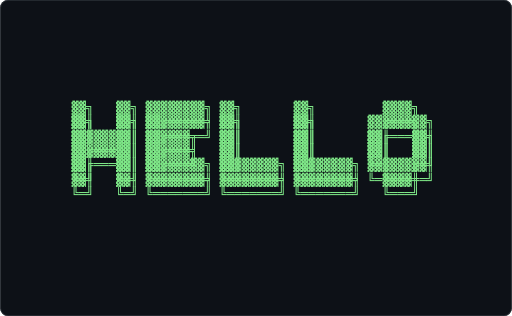
t = 0.00 s
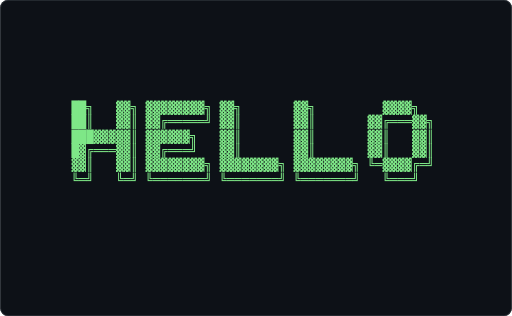
t = 0.61 s
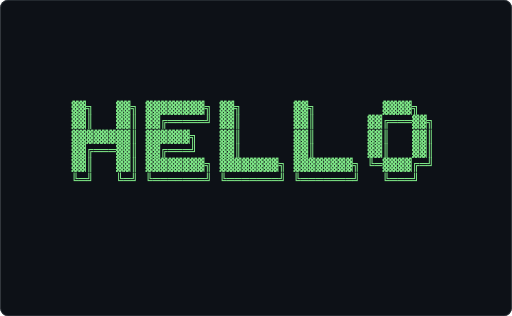
t = 1.21 s
t = 1.82 s: frame unchanged from t = 1.21 s, image omitted
t = 2.43 s: frame unchanged from t = 0.61 s, image omitted
t = 3.04 s: frame unchanged from t = 1.21 s, image omitted

The animated SVG that drew these frames (rendered in a browser with its animation timeline set to each time). Animation: 1 CSS @keyframes rule; one cycle of 3.64 s, repeats indefinitely.

<svg xmlns="http://www.w3.org/2000/svg" width="680" height="420" viewBox="0 0 680 420" role="img" aria-label="Terminal playing an ASCII animation of big-text">
<style>.f{opacity:0;animation:blink 1.860s steps(1,end) infinite}.f:first-of-type{opacity:1}@keyframes blink{0%{opacity:1}4.167%{opacity:0}100%{opacity:0}}@media (prefers-reduced-motion: reduce){.f{animation:none}.f:first-of-type{opacity:1}}text{font-family:ui-monospace,SFMono-Regular,'DejaVu Sans Mono',Menlo,Consolas,monospace;font-size:12px;white-space:pre}</style>
<rect width="680" height="420" rx="10" fill="#0d1117"/>
<rect x="0.5" y="0.5" width="679" height="419" rx="10" fill="none" stroke="#30363d"/>
<g transform="translate(16.00 133.64) scale(1.3636)">
<g class="f" style="animation-delay:-0.0000s">
<text x="0" y="11" fill="#7ee787" xml:space="preserve">
<tspan x="0" dy="0">                                                                  </tspan>
<tspan x="0" dy="14">        ▓▓╗   ▓▓╗ ▓▓▓▓▓▓▓▓╗ ▓▓╗       ▓▓╗         ▓▓▓▓╗           </tspan>
<tspan x="0" dy="14">        ▓▓║   ▓▓║ ▓▓╔═════╝ ▓▓║       ▓▓║       ▓▓╔═══▓▓╗         </tspan>
<tspan x="0" dy="14">        ▓▓▓▓▓▓▓▓║ ▓▓▓▓▓▓╗   ▓▓║       ▓▓║       ▓▓║   ▓▓║         </tspan>
<tspan x="0" dy="14">        ▓▓╔═══▓▓║ ▓▓╔═══╝   ▓▓║       ▓▓║       ▓▓║   ▓▓║         </tspan>
<tspan x="0" dy="14">        ▓▓║   ▓▓║ ▓▓▓▓▓▓▓▓╗ ▓▓▓▓▓▓▓▓╗ ▓▓▓▓▓▓▓▓╗ ╚═▓▓▓▓╔═╝         </tspan>
<tspan x="0" dy="14">        ╚═╝   ╚═╝ ╚═══════╝ ╚═══════╝ ╚═══════╝   ╚═══╝           </tspan>
<tspan x="0" dy="14">                                                                  </tspan>
</text></g>
<g class="f" style="animation-delay:-0.0775s">
<text x="0" y="11" fill="#7ee787" xml:space="preserve">
<tspan x="0" dy="0">        ▓▓╗   ▓▓╗ ▓▓▓▓▓▓▓▓╗ ▓▓╗       ▓▓╗         ▓▓▓▓╗           </tspan>
<tspan x="0" dy="14">        ▓▓║   ▓▓║ ▓▓╔═════╝ ▓▓║       ▓▓║       ▓▓╔═══▓▓╗         </tspan>
<tspan x="0" dy="14">        ▓▓▓▓▓▓▓▓║ ▓▓▓▓▓▓╗   ▓▓║       ▓▓║       ▓▓║   ▓▓║         </tspan>
<tspan x="0" dy="14">        ▓▓╔═══▓▓║ ▓▓╔═══╝   ▓▓║       ▓▓║       ▓▓║   ▓▓║         </tspan>
<tspan x="0" dy="14">        ▓▓║   ▓▓║ ▓▓▓▓▓▓▓▓╗ ▓▓▓▓▓▓▓▓╗ ▓▓▓▓▓▓▓▓╗ ╚═▓▓▓▓╔═╝         </tspan>
<tspan x="0" dy="14">        ╚═╝   ╚═╝ ╚═══════╝ ╚═══════╝ ╚═══════╝   ╚═══╝           </tspan>
<tspan x="0" dy="14">                                                                  </tspan>
<tspan x="0" dy="14"> </tspan>
</text></g>
<g class="f" style="animation-delay:-0.1550s">
<text x="0" y="11" fill="#7ee787" xml:space="preserve">
<tspan x="0" dy="0">        ▓▓╗   ▓▓╗ ▓▓▓▓▓▓▓▓╗ ▓▓╗       ▓▓╗         ▓▓▓▓╗           </tspan>
<tspan x="0" dy="14">        ▓▓║   ▓▓║ ▓▓╔═════╝ ▓▓║       ▓▓║       ▓▓╔═══▓▓╗         </tspan>
<tspan x="0" dy="14">        ▓▓▓▓▓▓▓▓║ ▓▓▓▓▓▓╗   ▓▓║       ▓▓║       ▓▓║   ▓▓║         </tspan>
<tspan x="0" dy="14">        ▓▓╔═══▓▓║ ▓▓╔═══╝   ▓▓║       ▓▓║       ▓▓║   ▓▓║         </tspan>
<tspan x="0" dy="14">        ▓▓║   ▓▓║ ▓▓▓▓▓▓▓▓╗ ▓▓▓▓▓▓▓▓╗ ▓▓▓▓▓▓▓▓╗ ╚═▓▓▓▓╔═╝         </tspan>
<tspan x="0" dy="14">        ╚═╝   ╚═╝ ╚═══════╝ ╚═══════╝ ╚═══════╝   ╚═══╝           </tspan>
<tspan x="0" dy="14">                                                                  </tspan>
<tspan x="0" dy="14"> </tspan>
</text></g>
<g class="f" style="animation-delay:-0.2326s">
<text x="0" y="11" fill="#7ee787" xml:space="preserve">
<tspan x="0" dy="0">        ▓▓╗   ▓▓╗ ▓▓▓▓▓▓▓▓╗ ▓▓╗       ▓▓╗         ▓▓▓▓╗           </tspan>
<tspan x="0" dy="14">        ▓▓║   ▓▓║ ▓▓╔═════╝ ▓▓║       ▓▓║       ▓▓╔═══▓▓╗         </tspan>
<tspan x="0" dy="14">        ▓▓▓▓▓▓▓▓║ ▓▓▓▓▓▓╗   ▓▓║       ▓▓║       ▓▓║   ▓▓║         </tspan>
<tspan x="0" dy="14">        ▓▓╔═══▓▓║ ▓▓╔═══╝   ▓▓║       ▓▓║       ▓▓║   ▓▓║         </tspan>
<tspan x="0" dy="14">        ▓▓║   ▓▓║ ▓▓▓▓▓▓▓▓╗ ▓▓▓▓▓▓▓▓╗ ▓▓▓▓▓▓▓▓╗ ╚═▓▓▓▓╔═╝         </tspan>
<tspan x="0" dy="14">        ╚═╝   ╚═╝ ╚═══════╝ ╚═══════╝ ╚═══════╝   ╚═══╝           </tspan>
<tspan x="0" dy="14">                                                                  </tspan>
<tspan x="0" dy="14"> </tspan>
</text></g>
<g class="f" style="animation-delay:-0.3101s">
<text x="0" y="11" fill="#7ee787" xml:space="preserve">
<tspan x="0" dy="0">        ▓▓╗   ▓▓╗ ▓▓▓▓▓▓▓▓╗ ▓▓╗       ▓▓╗         ▓▓▓▓╗           </tspan>
<tspan x="0" dy="14">        ▓▓║   ▓▓║ ▓▓╔═════╝ ▓▓║       ▓▓║       ▓▓╔═══▓▓╗         </tspan>
<tspan x="0" dy="14">        ▓▓▓▓▓▓▓▓║ ▓▓▓▓▓▓╗   ▓▓║       ▓▓║       ▓▓║   ▓▓║         </tspan>
<tspan x="0" dy="14">        ▓▓╔═══▓▓║ ▓▓╔═══╝   ▓▓║       ▓▓║       ▓▓║   ▓▓║         </tspan>
<tspan x="0" dy="14">        ▓▓║   ▓▓║ ▓▓▓▓▓▓▓▓╗ ▓▓▓▓▓▓▓▓╗ ▓▓▓▓▓▓▓▓╗ ╚═▓▓▓▓╔═╝         </tspan>
<tspan x="0" dy="14">        ╚═╝   ╚═╝ ╚═══════╝ ╚═══════╝ ╚═══════╝   ╚═══╝           </tspan>
<tspan x="0" dy="14">                                                                  </tspan>
<tspan x="0" dy="14"> </tspan>
</text></g>
<g class="f" style="animation-delay:-0.3876s">
<text x="0" y="11" fill="#7ee787" xml:space="preserve">
<tspan x="0" dy="0">        ▓▓╗   ▓▓╗ ▓▓▓▓▓▓▓▓╗ ▓▓╗       ▓▓╗         ▓▓▓▓╗           </tspan>
<tspan x="0" dy="14">        ▓▓║   ▓▓║ ▓▓╔═════╝ ▓▓║       ▓▓║       ▓▓╔═══▓▓╗         </tspan>
<tspan x="0" dy="14">        ▓▓▓▓▓▓▓▓║ ▓▓▓▓▓▓╗   ▓▓║       ▓▓║       ▓▓║   ▓▓║         </tspan>
<tspan x="0" dy="14">        ▓▓╔═══▓▓║ ▓▓╔═══╝   ▓▓║       ▓▓║       ▓▓║   ▓▓║         </tspan>
<tspan x="0" dy="14">        ▓▓║   ▓▓║ ▓▓▓▓▓▓▓▓╗ ▓▓▓▓▓▓▓▓╗ ▓▓▓▓▓▓▓▓╗ ╚═▓▓▓▓╔═╝         </tspan>
<tspan x="0" dy="14">        ╚═╝   ╚═╝ ╚═══════╝ ╚═══════╝ ╚═══════╝   ╚═══╝           </tspan>
<tspan x="0" dy="14">                                                                  </tspan>
<tspan x="0" dy="14"> </tspan>
</text></g>
<g class="f" style="animation-delay:-0.4651s">
<text x="0" y="11" fill="#7ee787" xml:space="preserve">
<tspan x="0" dy="0">        ▓▓╗   ▓▓╗ ▓▓▓▓▓▓▓▓╗ ▓▓╗       ▓▓╗         ▓▓▓▓╗           </tspan>
<tspan x="0" dy="14">        ▓▓║   ▓▓║ ▓▓╔═════╝ ▓▓║       ▓▓║       ▓▓╔═══▓▓╗         </tspan>
<tspan x="0" dy="14">        ▓▓▓▓▓▓▓▓║ ▓▓▓▓▓▓╗   ▓▓║       ▓▓║       ▓▓║   ▓▓║         </tspan>
<tspan x="0" dy="14">        ▓▓╔═══▓▓║ ▓▓╔═══╝   ▓▓║       ▓▓║       ▓▓║   ▓▓║         </tspan>
<tspan x="0" dy="14">        ▓▓║   ▓▓║ ▓▓▓▓▓▓▓▓╗ ▓▓▓▓▓▓▓▓╗ ▓▓▓▓▓▓▓▓╗ ╚═▓▓▓▓╔═╝         </tspan>
<tspan x="0" dy="14">        ╚═╝   ╚═╝ ╚═══════╝ ╚═══════╝ ╚═══════╝   ╚═══╝           </tspan>
<tspan x="0" dy="14">                                                                  </tspan>
<tspan x="0" dy="14"> </tspan>
</text></g>
<g class="f" style="animation-delay:-0.5426s">
<text x="0" y="11" fill="#7ee787" xml:space="preserve">
<tspan x="0" dy="0">        ▓▓╗   ▓▓╗ ▓▓▓▓▓▓▓▓╗ ▓▓╗       ▓▓╗         ▓▓▓▓╗           </tspan>
<tspan x="0" dy="14">        ▓▓║   ▓▓║ ▓▓╔═════╝ ▓▓║       ▓▓║       ▓▓╔═══▓▓╗         </tspan>
<tspan x="0" dy="14">        ▓▓▓▓▓▓▓▓║ ▓▓▓▓▓▓╗   ▓▓║       ▓▓║       ▓▓║   ▓▓║         </tspan>
<tspan x="0" dy="14">        ▓▓╔═══▓▓║ ▓▓╔═══╝   ▓▓║       ▓▓║       ▓▓║   ▓▓║         </tspan>
<tspan x="0" dy="14">        ▓▓║   ▓▓║ ▓▓▓▓▓▓▓▓╗ ▓▓▓▓▓▓▓▓╗ ▓▓▓▓▓▓▓▓╗ ╚═▓▓▓▓╔═╝         </tspan>
<tspan x="0" dy="14">        ╚═╝   ╚═╝ ╚═══════╝ ╚═══════╝ ╚═══════╝   ╚═══╝           </tspan>
<tspan x="0" dy="14">                                                                  </tspan>
<tspan x="0" dy="14"> </tspan>
</text></g>
<g class="f" style="animation-delay:-0.6202s">
<text x="0" y="11" fill="#7ee787" xml:space="preserve">
<tspan x="0" dy="0">        ▓▓╗   ▓▓╗ ▓▓▓▓▓▓▓▓╗ ▓▓╗       ▓▓╗         ▓▓▓▓╗           </tspan>
<tspan x="0" dy="14">        ▓▓║   ▓▓║ ▓▓╔═════╝ ▓▓║       ▓▓║       ▓▓╔═══▓▓╗         </tspan>
<tspan x="0" dy="14">        ▓▓▓▓▓▓▓▓║ ▓▓▓▓▓▓╗   ▓▓║       ▓▓║       ▓▓║   ▓▓║         </tspan>
<tspan x="0" dy="14">        ▓▓╔═══▓▓║ ▓▓╔═══╝   ▓▓║       ▓▓║       ▓▓║   ▓▓║         </tspan>
<tspan x="0" dy="14">        ▓▓║   ▓▓║ ▓▓▓▓▓▓▓▓╗ ▓▓▓▓▓▓▓▓╗ ▓▓▓▓▓▓▓▓╗ ╚═▓▓▓▓╔═╝         </tspan>
<tspan x="0" dy="14">        ╚═╝   ╚═╝ ╚═══════╝ ╚═══════╝ ╚═══════╝   ╚═══╝           </tspan>
<tspan x="0" dy="14">                                                                  </tspan>
<tspan x="0" dy="14"> </tspan>
</text></g>
<g class="f" style="animation-delay:-0.6977s">
<text x="0" y="11" fill="#7ee787" xml:space="preserve">
<tspan x="0" dy="0">        ▓▓╗   ▓▓╗ ▓▓▓▓▓▓▓▓╗ ▓▓╗       ▓▓╗         ▓▓▓▓╗           </tspan>
<tspan x="0" dy="14">        ▓▓║   ▓▓║ ▓▓╔═════╝ ▓▓║       ▓▓║       ▓▓╔═══▓▓╗         </tspan>
<tspan x="0" dy="14">        ▓▓▓▓▓▓▓▓║ ▓▓▓▓▓▓╗   ▓▓║       ▓▓║       ▓▓║   ▓▓║         </tspan>
<tspan x="0" dy="14">        ▓▓╔═══▓▓║ ▓▓╔═══╝   ▓▓║       ▓▓║       ▓▓║   ▓▓║         </tspan>
<tspan x="0" dy="14">        ▓▓║   ▓▓║ ▓▓▓▓▓▓▓▓╗ ▓▓▓▓▓▓▓▓╗ ▓▓▓▓▓▓▓▓╗ ╚═▓▓▓▓╔═╝         </tspan>
<tspan x="0" dy="14">        ╚═╝   ╚═╝ ╚═══════╝ ╚═══════╝ ╚═══════╝   ╚═══╝           </tspan>
<tspan x="0" dy="14">                                                                  </tspan>
<tspan x="0" dy="14"> </tspan>
</text></g>
<g class="f" style="animation-delay:-0.7752s">
<text x="0" y="11" fill="#7ee787" xml:space="preserve">
<tspan x="0" dy="0">        ▓▓╗   ▓▓╗ ▓▓▓▓▓▓▓▓╗ ▓▓╗       ▓▓╗         ▓▓▓▓╗           </tspan>
<tspan x="0" dy="14">        ▓▓║   ▓▓║ ▓▓╔═════╝ ▓▓║       ▓▓║       ▓▓╔═══▓▓╗         </tspan>
<tspan x="0" dy="14">        ▓▓▓▓▓▓▓▓║ ▓▓▓▓▓▓╗   ▓▓║       ▓▓║       ▓▓║   ▓▓║         </tspan>
<tspan x="0" dy="14">        ▓▓╔═══▓▓║ ▓▓╔═══╝   ▓▓║       ▓▓║       ▓▓║   ▓▓║         </tspan>
<tspan x="0" dy="14">        ▓▓║   ▓▓║ ▓▓▓▓▓▓▓▓╗ ▓▓▓▓▓▓▓▓╗ ▓▓▓▓▓▓▓▓╗ ╚═▓▓▓▓╔═╝         </tspan>
<tspan x="0" dy="14">        ╚═╝   ╚═╝ ╚═══════╝ ╚═══════╝ ╚═══════╝   ╚═══╝           </tspan>
<tspan x="0" dy="14">                                                                  </tspan>
<tspan x="0" dy="14"> </tspan>
</text></g>
<g class="f" style="animation-delay:-0.8527s">
<text x="0" y="11" fill="#7ee787" xml:space="preserve">
<tspan x="0" dy="0">        ▓▓╗   ▓▓╗ ▓▓▓▓▓▓▓▓╗ ▓▓╗       ▓▓╗         ▓▓▓▓╗           </tspan>
<tspan x="0" dy="14">        ▓▓║   ▓▓║ ▓▓╔═════╝ ▓▓║       ▓▓║       ▓▓╔═══▓▓╗         </tspan>
<tspan x="0" dy="14">        ▓▓▓▓▓▓▓▓║ ▓▓▓▓▓▓╗   ▓▓║       ▓▓║       ▓▓║   ▓▓║         </tspan>
<tspan x="0" dy="14">        ▓▓╔═══▓▓║ ▓▓╔═══╝   ▓▓║       ▓▓║       ▓▓║   ▓▓║         </tspan>
<tspan x="0" dy="14">        ▓▓║   ▓▓║ ▓▓▓▓▓▓▓▓╗ ▓▓▓▓▓▓▓▓╗ ▓▓▓▓▓▓▓▓╗ ╚═▓▓▓▓╔═╝         </tspan>
<tspan x="0" dy="14">        ╚═╝   ╚═╝ ╚═══════╝ ╚═══════╝ ╚═══════╝   ╚═══╝           </tspan>
<tspan x="0" dy="14">                                                                  </tspan>
<tspan x="0" dy="14"> </tspan>
</text></g>
<g class="f" style="animation-delay:-0.9302s">
<text x="0" y="11" fill="#7ee787" xml:space="preserve">
<tspan x="0" dy="0">        ▓▓╗   ▓▓╗ ▓▓▓▓▓▓▓▓╗ ▓▓╗       ▓▓╗         ▓▓▓▓╗           </tspan>
<tspan x="0" dy="14">        ▓▓║   ▓▓║ ▓▓╔═════╝ ▓▓║       ▓▓║       ▓▓╔═══▓▓╗         </tspan>
<tspan x="0" dy="14">        ▓▓▓▓▓▓▓▓║ ▓▓▓▓▓▓╗   ▓▓║       ▓▓║       ▓▓║   ▓▓║         </tspan>
<tspan x="0" dy="14">        ▓▓╔═══▓▓║ ▓▓╔═══╝   ▓▓║       ▓▓║       ▓▓║   ▓▓║         </tspan>
<tspan x="0" dy="14">        ▓▓║   ▓▓║ ▓▓▓▓▓▓▓▓╗ ▓▓▓▓▓▓▓▓╗ ▓▓▓▓▓▓▓▓╗ ╚═▓▓▓▓╔═╝         </tspan>
<tspan x="0" dy="14">        ╚═╝   ╚═╝ ╚═══════╝ ╚═══════╝ ╚═══════╝   ╚═══╝           </tspan>
<tspan x="0" dy="14">                                                                  </tspan>
<tspan x="0" dy="14"> </tspan>
</text></g>
<g class="f" style="animation-delay:-1.0078s">
<text x="0" y="11" fill="#7ee787" xml:space="preserve">
<tspan x="0" dy="0">        █▓╗   ▓▓╗ ▓▓▓▓▓▓▓▓╗ ▓▓╗       ▓▓╗         ▓▓▓▓╗           </tspan>
<tspan x="0" dy="14">        ▓▓║   ▓▓║ ▓▓╔═════╝ ▓▓║       ▓▓║       ▓▓╔═══▓▓╗         </tspan>
<tspan x="0" dy="14">        ▓▓▓▓▓▓▓▓║ ▓▓▓▓▓▓╗   ▓▓║       ▓▓║       ▓▓║   ▓▓║         </tspan>
<tspan x="0" dy="14">        ▓▓╔═══▓▓║ ▓▓╔═══╝   ▓▓║       ▓▓║       ▓▓║   ▓▓║         </tspan>
<tspan x="0" dy="14">        ▓▓║   ▓▓║ ▓▓▓▓▓▓▓▓╗ ▓▓▓▓▓▓▓▓╗ ▓▓▓▓▓▓▓▓╗ ╚═▓▓▓▓╔═╝         </tspan>
<tspan x="0" dy="14">        ╚═╝   ╚═╝ ╚═══════╝ ╚═══════╝ ╚═══════╝   ╚═══╝           </tspan>
<tspan x="0" dy="14">                                                                  </tspan>
<tspan x="0" dy="14"> </tspan>
</text></g>
<g class="f" style="animation-delay:-1.0853s">
<text x="0" y="11" fill="#7ee787" xml:space="preserve">
<tspan x="0" dy="0">        ██╗   ▓▓╗ ▓▓▓▓▓▓▓▓╗ ▓▓╗       ▓▓╗         ▓▓▓▓╗           </tspan>
<tspan x="0" dy="14">        █▓║   ▓▓║ ▓▓╔═════╝ ▓▓║       ▓▓║       ▓▓╔═══▓▓╗         </tspan>
<tspan x="0" dy="14">        ▓▓▓▓▓▓▓▓║ ▓▓▓▓▓▓╗   ▓▓║       ▓▓║       ▓▓║   ▓▓║         </tspan>
<tspan x="0" dy="14">        ▓▓╔═══▓▓║ ▓▓╔═══╝   ▓▓║       ▓▓║       ▓▓║   ▓▓║         </tspan>
<tspan x="0" dy="14">        ▓▓║   ▓▓║ ▓▓▓▓▓▓▓▓╗ ▓▓▓▓▓▓▓▓╗ ▓▓▓▓▓▓▓▓╗ ╚═▓▓▓▓╔═╝         </tspan>
<tspan x="0" dy="14">        ╚═╝   ╚═╝ ╚═══════╝ ╚═══════╝ ╚═══════╝   ╚═══╝           </tspan>
<tspan x="0" dy="14">                                                                  </tspan>
<tspan x="0" dy="14"> </tspan>
</text></g>
<g class="f" style="animation-delay:-1.1628s">
<text x="0" y="11" fill="#7ee787" xml:space="preserve">
<tspan x="0" dy="0">        ██╗   ▓▓╗ ▓▓▓▓▓▓▓▓╗ ▓▓╗       ▓▓╗         ▓▓▓▓╗           </tspan>
<tspan x="0" dy="14">        ██║   ▓▓║ ▓▓╔═════╝ ▓▓║       ▓▓║       ▓▓╔═══▓▓╗         </tspan>
<tspan x="0" dy="14">        ▓▓▓▓▓▓▓▓║ ▓▓▓▓▓▓╗   ▓▓║       ▓▓║       ▓▓║   ▓▓║         </tspan>
<tspan x="0" dy="14">        ▓▓╔═══▓▓║ ▓▓╔═══╝   ▓▓║       ▓▓║       ▓▓║   ▓▓║         </tspan>
<tspan x="0" dy="14">        ▓▓║   ▓▓║ ▓▓▓▓▓▓▓▓╗ ▓▓▓▓▓▓▓▓╗ ▓▓▓▓▓▓▓▓╗ ╚═▓▓▓▓╔═╝         </tspan>
<tspan x="0" dy="14">        ╚═╝   ╚═╝ ╚═══════╝ ╚═══════╝ ╚═══════╝   ╚═══╝           </tspan>
<tspan x="0" dy="14">                                                                  </tspan>
<tspan x="0" dy="14"> </tspan>
</text></g>
<g class="f" style="animation-delay:-1.2403s">
<text x="0" y="11" fill="#7ee787" xml:space="preserve">
<tspan x="0" dy="0">        ██╗   ▓▓╗ ▓▓▓▓▓▓▓▓╗ ▓▓╗       ▓▓╗         ▓▓▓▓╗           </tspan>
<tspan x="0" dy="14">        ██║   ▓▓║ ▓▓╔═════╝ ▓▓║       ▓▓║       ▓▓╔═══▓▓╗         </tspan>
<tspan x="0" dy="14">        █▓▓▓▓▓▓▓║ ▓▓▓▓▓▓╗   ▓▓║       ▓▓║       ▓▓║   ▓▓║         </tspan>
<tspan x="0" dy="14">        ▓▓╔═══▓▓║ ▓▓╔═══╝   ▓▓║       ▓▓║       ▓▓║   ▓▓║         </tspan>
<tspan x="0" dy="14">        ▓▓║   ▓▓║ ▓▓▓▓▓▓▓▓╗ ▓▓▓▓▓▓▓▓╗ ▓▓▓▓▓▓▓▓╗ ╚═▓▓▓▓╔═╝         </tspan>
<tspan x="0" dy="14">        ╚═╝   ╚═╝ ╚═══════╝ ╚═══════╝ ╚═══════╝   ╚═══╝           </tspan>
<tspan x="0" dy="14">                                                                  </tspan>
<tspan x="0" dy="14"> </tspan>
</text></g>
<g class="f" style="animation-delay:-1.3178s">
<text x="0" y="11" fill="#7ee787" xml:space="preserve">
<tspan x="0" dy="0">        ██╗   ▓▓╗ ▓▓▓▓▓▓▓▓╗ ▓▓╗       ▓▓╗         ▓▓▓▓╗           </tspan>
<tspan x="0" dy="14">        ██║   ▓▓║ ▓▓╔═════╝ ▓▓║       ▓▓║       ▓▓╔═══▓▓╗         </tspan>
<tspan x="0" dy="14">        ███▓▓▓▓▓║ ▓▓▓▓▓▓╗   ▓▓║       ▓▓║       ▓▓║   ▓▓║         </tspan>
<tspan x="0" dy="14">        █▓╔═══▓▓║ ▓▓╔═══╝   ▓▓║       ▓▓║       ▓▓║   ▓▓║         </tspan>
<tspan x="0" dy="14">        ▓▓║   ▓▓║ ▓▓▓▓▓▓▓▓╗ ▓▓▓▓▓▓▓▓╗ ▓▓▓▓▓▓▓▓╗ ╚═▓▓▓▓╔═╝         </tspan>
<tspan x="0" dy="14">        ╚═╝   ╚═╝ ╚═══════╝ ╚═══════╝ ╚═══════╝   ╚═══╝           </tspan>
<tspan x="0" dy="14">                                                                  </tspan>
<tspan x="0" dy="14"> </tspan>
</text></g>
<g class="f" style="animation-delay:-1.3953s">
<text x="0" y="11" fill="#7ee787" xml:space="preserve">
<tspan x="0" dy="0">        ▓█╗   ▓▓╗ ▓▓▓▓▓▓▓▓╗ ▓▓╗       ▓▓╗         ▓▓▓▓╗           </tspan>
<tspan x="0" dy="14">        ██║   ▓▓║ ▓▓╔═════╝ ▓▓║       ▓▓║       ▓▓╔═══▓▓╗         </tspan>
<tspan x="0" dy="14">        ████▓▓▓▓║ ▓▓▓▓▓▓╗   ▓▓║       ▓▓║       ▓▓║   ▓▓║         </tspan>
<tspan x="0" dy="14">        ██╔═══▓▓║ ▓▓╔═══╝   ▓▓║       ▓▓║       ▓▓║   ▓▓║         </tspan>
<tspan x="0" dy="14">        █▓║   ▓▓║ ▓▓▓▓▓▓▓▓╗ ▓▓▓▓▓▓▓▓╗ ▓▓▓▓▓▓▓▓╗ ╚═▓▓▓▓╔═╝         </tspan>
<tspan x="0" dy="14">        ╚═╝   ╚═╝ ╚═══════╝ ╚═══════╝ ╚═══════╝   ╚═══╝           </tspan>
<tspan x="0" dy="14">                                                                  </tspan>
<tspan x="0" dy="14"> </tspan>
</text></g>
<g class="f" style="animation-delay:-1.4729s">
<text x="0" y="11" fill="#7ee787" xml:space="preserve">
<tspan x="0" dy="0">        ▓▓╗   █▓╗ ▓▓▓▓▓▓▓▓╗ ▓▓╗       ▓▓╗         ▓▓▓▓╗           </tspan>
<tspan x="0" dy="14">        ▓█║   ▓▓║ ▓▓╔═════╝ ▓▓║       ▓▓║       ▓▓╔═══▓▓╗         </tspan>
<tspan x="0" dy="14">        █████▓▓▓║ ▓▓▓▓▓▓╗   ▓▓║       ▓▓║       ▓▓║   ▓▓║         </tspan>
<tspan x="0" dy="14">        ██╔═══▓▓║ ▓▓╔═══╝   ▓▓║       ▓▓║       ▓▓║   ▓▓║         </tspan>
<tspan x="0" dy="14">        ██║   ▓▓║ ▓▓▓▓▓▓▓▓╗ ▓▓▓▓▓▓▓▓╗ ▓▓▓▓▓▓▓▓╗ ╚═▓▓▓▓╔═╝         </tspan>
<tspan x="0" dy="14">        ╚═╝   ╚═╝ ╚═══════╝ ╚═══════╝ ╚═══════╝   ╚═══╝           </tspan>
<tspan x="0" dy="14">                                                                  </tspan>
<tspan x="0" dy="14"> </tspan>
</text></g>
<g class="f" style="animation-delay:-1.5504s">
<text x="0" y="11" fill="#7ee787" xml:space="preserve">
<tspan x="0" dy="0">        ▓▓╗   ██╗ ▓▓▓▓▓▓▓▓╗ ▓▓╗       ▓▓╗         ▓▓▓▓╗           </tspan>
<tspan x="0" dy="14">        ▓▓║   █▓║ ▓▓╔═════╝ ▓▓║       ▓▓║       ▓▓╔═══▓▓╗         </tspan>
<tspan x="0" dy="14">        ▓█████▓▓║ ▓▓▓▓▓▓╗   ▓▓║       ▓▓║       ▓▓║   ▓▓║         </tspan>
<tspan x="0" dy="14">        ██╔═══▓▓║ ▓▓╔═══╝   ▓▓║       ▓▓║       ▓▓║   ▓▓║         </tspan>
<tspan x="0" dy="14">        ██║   ▓▓║ ▓▓▓▓▓▓▓▓╗ ▓▓▓▓▓▓▓▓╗ ▓▓▓▓▓▓▓▓╗ ╚═▓▓▓▓╔═╝         </tspan>
<tspan x="0" dy="14">        ╚═╝   ╚═╝ ╚═══════╝ ╚═══════╝ ╚═══════╝   ╚═══╝           </tspan>
<tspan x="0" dy="14">                                                                  </tspan>
<tspan x="0" dy="14"> </tspan>
</text></g>
<g class="f" style="animation-delay:-1.6279s">
<text x="0" y="11" fill="#7ee787" xml:space="preserve">
<tspan x="0" dy="0">        ▓▓╗   ██╗ ▓▓▓▓▓▓▓▓╗ ▓▓╗       ▓▓╗         ▓▓▓▓╗           </tspan>
<tspan x="0" dy="14">        ▓▓║   ██║ ▓▓╔═════╝ ▓▓║       ▓▓║       ▓▓╔═══▓▓╗         </tspan>
<tspan x="0" dy="14">        ▓▓█████▓║ ▓▓▓▓▓▓╗   ▓▓║       ▓▓║       ▓▓║   ▓▓║         </tspan>
<tspan x="0" dy="14">        ▓█╔═══▓▓║ ▓▓╔═══╝   ▓▓║       ▓▓║       ▓▓║   ▓▓║         </tspan>
<tspan x="0" dy="14">        ██║   ▓▓║ ▓▓▓▓▓▓▓▓╗ ▓▓▓▓▓▓▓▓╗ ▓▓▓▓▓▓▓▓╗ ╚═▓▓▓▓╔═╝         </tspan>
<tspan x="0" dy="14">        ╚═╝   ╚═╝ ╚═══════╝ ╚═══════╝ ╚═══════╝   ╚═══╝           </tspan>
<tspan x="0" dy="14">                                                                  </tspan>
<tspan x="0" dy="14"> </tspan>
</text></g>
<g class="f" style="animation-delay:-1.7054s">
<text x="0" y="11" fill="#7ee787" xml:space="preserve">
<tspan x="0" dy="0">        ▓▓╗   ██╗ ▓▓▓▓▓▓▓▓╗ ▓▓╗       ▓▓╗         ▓▓▓▓╗           </tspan>
<tspan x="0" dy="14">        ▓▓║   ██║ ▓▓╔═════╝ ▓▓║       ▓▓║       ▓▓╔═══▓▓╗         </tspan>
<tspan x="0" dy="14">        ▓▓▓█████║ ▓▓▓▓▓▓╗   ▓▓║       ▓▓║       ▓▓║   ▓▓║         </tspan>
<tspan x="0" dy="14">        ▓▓╔═══█▓║ ▓▓╔═══╝   ▓▓║       ▓▓║       ▓▓║   ▓▓║         </tspan>
<tspan x="0" dy="14">        ▓█║   ▓▓║ ▓▓▓▓▓▓▓▓╗ ▓▓▓▓▓▓▓▓╗ ▓▓▓▓▓▓▓▓╗ ╚═▓▓▓▓╔═╝         </tspan>
<tspan x="0" dy="14">        ╚═╝   ╚═╝ ╚═══════╝ ╚═══════╝ ╚═══════╝   ╚═══╝           </tspan>
<tspan x="0" dy="14">                                                                  </tspan>
<tspan x="0" dy="14"> </tspan>
</text></g>
<g class="f" style="animation-delay:-1.7829s">
<text x="0" y="11" fill="#7ee787" xml:space="preserve">
<tspan x="0" dy="0">        ▓▓╗   ██╗ █▓▓▓▓▓▓▓╗ ▓▓╗       ▓▓╗         ▓▓▓▓╗           </tspan>
<tspan x="0" dy="14">        ▓▓║   ██║ ▓▓╔═════╝ ▓▓║       ▓▓║       ▓▓╔═══▓▓╗         </tspan>
<tspan x="0" dy="14">        ▓▓▓▓████║ ▓▓▓▓▓▓╗   ▓▓║       ▓▓║       ▓▓║   ▓▓║         </tspan>
<tspan x="0" dy="14">        ▓▓╔═══██║ ▓▓╔═══╝   ▓▓║       ▓▓║       ▓▓║   ▓▓║         </tspan>
<tspan x="0" dy="14">        ▓▓║   ▓▓║ ▓▓▓▓▓▓▓▓╗ ▓▓▓▓▓▓▓▓╗ ▓▓▓▓▓▓▓▓╗ ╚═▓▓▓▓╔═╝         </tspan>
<tspan x="0" dy="14">        ╚═╝   ╚═╝ ╚═══════╝ ╚═══════╝ ╚═══════╝   ╚═══╝           </tspan>
<tspan x="0" dy="14">                                                                  </tspan>
<tspan x="0" dy="14"> </tspan>
</text></g>
</g>
</svg>
